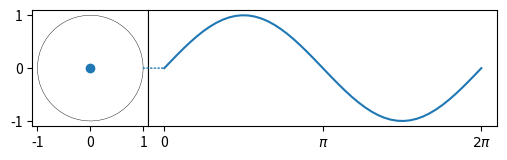

This figure's Python source:
import numpy as np
import matplotlib.pyplot as plt
import matplotlib.animation as animation
from matplotlib.patches import ConnectionPatch

fig, (axl, axr) = plt.subplots(
    ncols=2,
    sharey=True,
    figsize=(6, 2),
    gridspec_kw=dict(width_ratios=[1, 3], wspace=0),
)
axl.set_aspect(1)
axr.set_box_aspect(1 / 3)
axr.yaxis.set_visible(False)
axr.xaxis.set_ticks([0, np.pi, 2 * np.pi], ["0", r"$\pi$", r"$2\pi$"])

# draw circle with initial point in left Axes
x = np.linspace(0, 2 * np.pi, 50)
axl.plot(np.cos(x), np.sin(x), "k", lw=0.3)
point, = axl.plot(0, 0, "o")

# draw full curve to set view limits in right Axes
sine, = axr.plot(x, np.sin(x))

# draw connecting line between both graphs
con = ConnectionPatch(
    (1, 0),
    (0, 0),
    "data",
    "data",
    axesA=axl,
    axesB=axr,
    color="C0",
    ls="dotted",
)
fig.add_artist(con)


def animate(i):
    pos = np.cos(i), np.sin(i)
    point.set_data(*pos)
    x = np.linspace(0, i, int(i * 25 / np.pi))
    sine.set_data(x, np.sin(x))
    con.xy1 = pos
    con.xy2 = i, pos[1]
    return point, sine, con


ani = animation.FuncAnimation(
    fig,
    animate,
    interval=50,
    blit=False,  # blitting can't be used with Figure artists
    frames=x,
    repeat_delay=100,
)

plt.show()